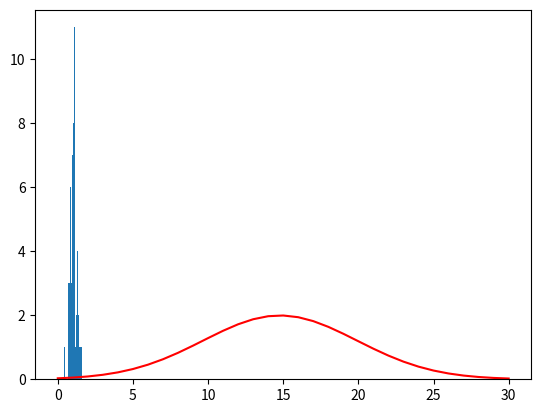

Write the Python code that produced this figure.
import numpy as np
import matplotlib.pyplot  as plt

#mean
mean = 1
#standard deviation
deviation = 0.2
#number of bins of the histogram
bin_num=30
#number of samples
sample_num=100
#generate random gaussian distributed samples
data = np.random.normal(mean,deviation,sample_num)

#plot the histogram with the data set and number of bins
plt.figure()
x,bin_data,others=plt.hist(data,bin_num)
#display histogram
plt.show()

#gaussian equation: (1/(deviation*root(2pi)))*exp(-(x-mean)^2/(2*deviation^2))
#plot gaussian curve
plt.plot(1/(deviation*np.sqrt(2*np.pi))*np.exp(-((bin_data-mean)**2)/(2*deviation**2)),color='r')
plt.show()
